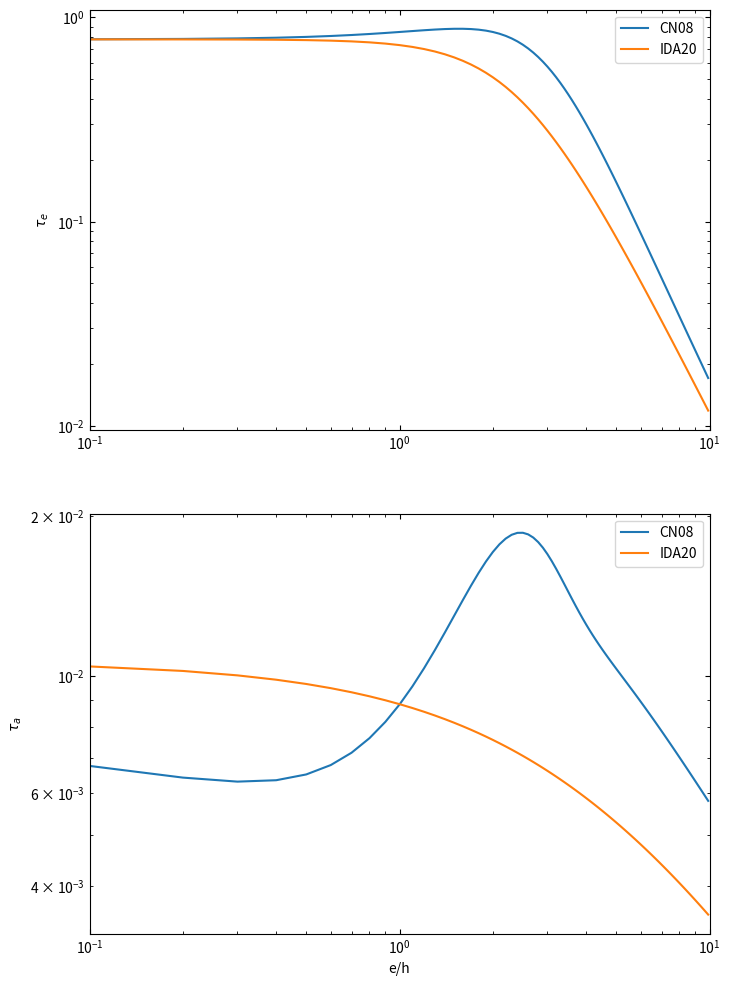

The matplotlib source for this figure:
#!/usr/bin/env python3
# -*- coding: utf-8 -*-
"""
Created on Tue Jun  9 14:53:07 2020

@author: johngillan
"""

import numpy as np
import matplotlib
import matplotlib.pyplot as plt

font = {'size':10}
matplotlib.rc('font', **font)

G = 6.674e-11                               # gravitational constanst
au = 1.496e11                               # astronomical unit
year = 365.25*24.*60.*60.                   # year
mstar = 2.0e30                              # mass of star
mplanet = 5.0e24                            # mass of orbiting planet
r = 1*au   # radial position of planet

h = 0.05                                    # scale height of disc
e = np.arange(0, 0.5, 0.005)                # eccentricites
# e = 0.5
ehat = e/h                                  # eccentricity divided by scale height of disc
i = np.arange(0, h*10, 0.0001)              # inclinations
i = 0
ihat = i/h                                  # inclinations divided by scale height of disc

omegak = np.sqrt(G*(mstar+mplanet)/r**3)                # Keplerian frequency
sigma = 17000*(r/au)**(-3/2)                              # surface density of disc
t_wave = mstar/mplanet*mstar/sigma/r**2*h**(4)/omegak   # equation 7 from Ida 2020

# equations for tau_e, tau_a, and tau_m by Cresswell & Nelson 2008 as taken from Ida 2020
tau_e_CN = t_wave/0.78*(1-0.14*ehat**2+0.06*ehat**3)                                                    # equation 17 from Ida 2020
tau_m_CN = 1/((2.7+1.1*0.5)/(2)*h**2*(1-(ehat/2.02)**4)/(1+(ehat/2.25)**0.5+(ehat/2.84)**6)/t_wave)     # equation 18 from Ida 2020
tau_a_CN = 1/(2/tau_m_CN+2*e**2/tau_e_CN)                                                               # equation 16 from Ida 2020    

# p = -dln(sigma)/dln(r), q = -dln(T)/dln(r)
p, q = 1.0, 0.5
# equations for Cm and Ct taken from table 1 in Ida 2020
Ct = 2.73+1.08*p+0.87*q
Cm = 6*(2*p-q+2)

# equations for tau_e, tau_a, tau_m and tau_i by Ida 2020
tau_e = 1/(0.780/t_wave*(1+1/15*(ehat**2+ihat**2)**(3/2))**(-1))            # equation D1 in Ida 2020
tau_i = 1/(0.544/t_wave*(1+1/21.5*(ehat**2+ihat**2)**(3/2))**(-1))          # equation D2 in Ida 2020
tau_a = 1/(Ct*h**2*(1+Ct/Cm*(ehat**2+ihat**2)**(1/2))**(-1)/t_wave)         # equation D4 in Ida 2020
tau_m = 1/(0.5/tau_a-e**2/tau_e-i**2/tau_i)                                 # equation D3 in Ida 2020

# %%
fig, ax = plt.subplots(2, figsize=(8,12))

x = ehat

ax[0].plot(x, 1/tau_e_CN*t_wave, label='CN08')
ax[0].plot(x, 1/tau_e*t_wave, label=f'IDA20')
ax[0].set_xscale('log')
ax[0].set_yscale('log')
ax[0].set_ylabel(r'$\tau_e$')
# ax[0].set_ylabel(r'$\tau^{-1}_e/t_{wave}^{-1}$')
ax[0].set_xlim(0.1, 10)
ax[0].tick_params(which='both', direction="in", top=True, right=True)
ax[0].legend()

ax[1].plot(x, 1/tau_a_CN*t_wave, label='CN08')
ax[1].plot(x, 1/tau_a*t_wave, label=f'IDA20')
ax[1].set_xscale('log')
ax[1].set_yscale('log')
ax[1].set_xlabel('e/h')
ax[1].set_ylabel(r'$\tau_a$')
# ax[0].set_ylabel(r'$\tau^{-1}_a/t_{wave}^{-1}$')
ax[1].set_xlim(0.1, 10)
ax[1].tick_params(which='both', direction="in", top=True, right=True)
ax[1].legend()

# fig.savefig('/home/<user>/Desktop/summerproject/img/tau_diff_semimajoraxis.png', bbox_inches='tight')